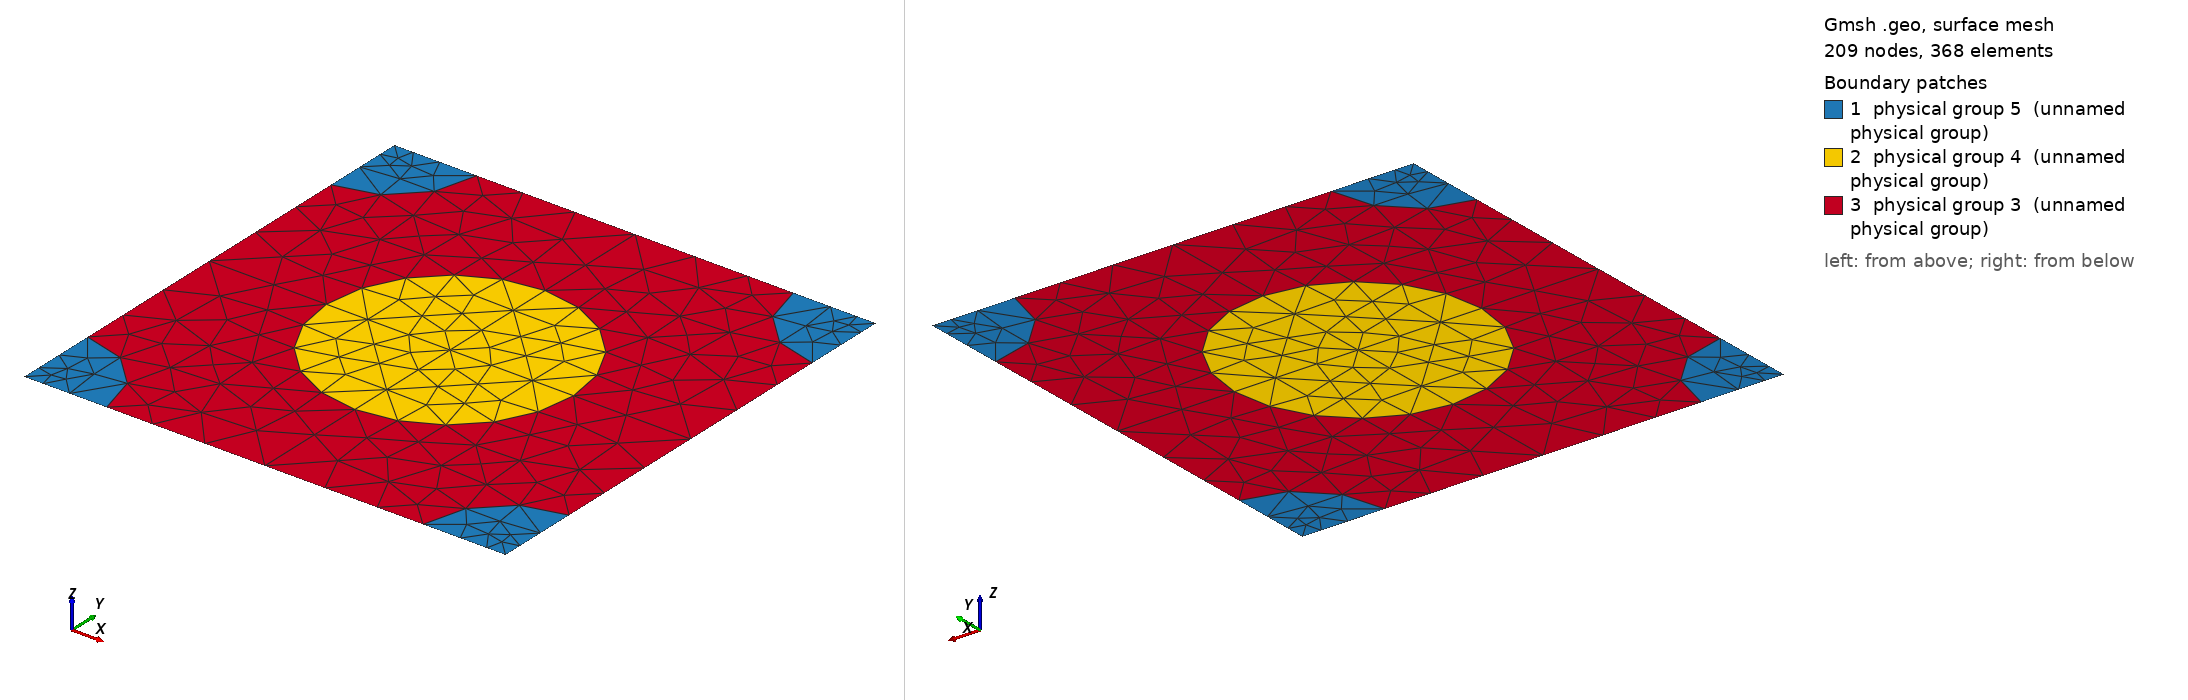

Gmsh geometry script, surface-meshed: 209 nodes, 368 surface elements. Boundary patches (legend numbers): 1 physical group 5 (unnamed physical group), 2 physical group 4 (unnamed physical group), 3 physical group 3 (unnamed physical group). Left view from above one corner, right view from below the opposite corner. Legend entries are the model's physical surfaces. The drawing asked Gmsh for element sizes between 1% and 20% of the model's largest extent; the script's own settings can give other sizes.

=== 857_220_147.geo (drawn) ===
d = 1; // grating period
ff = 0.300000;
d_in_nm = 857;
a1 = 220;
radius1 = (a1/d_in_nm)*d;
radius2 = (147/d_in_nm)*d;
lc = 0.150000; // 0.501 0.201 0.0701;
lc2 = lc/1.500000; // on cylinder surfaces
lc3 = lc/1.500000; // cylinder1 centres
lc4 = lc/4.500000; // cylinder2 centres
posx = 0;//
posy = 0;//

hy = d; // Thickness: Squre profile => hy=d
hx = 0.;

// 2*2 supercell outline

Point(1) = {0, 0, 0, lc4};
Point(2) = {-hx, -hy, 0, lc4};
Point(3) = {-hx+d, -hy, 0, lc4};
Point(4) = {d, 0, 0,lc4};
Point(5) = {-hx+d/2+posx, -hy/2+posy, 0,lc3};
Point(10) = {-hx+d/2+posx, 0, 0, lc};
Point(11) = {0,-hy/2+posy, 0, lc};
Point(12) = {-hx+d/2+posx, -hy, 0, lc};
Point(13) = {d, -hy/2+posy, 0, lc};

Point(14) = {-hx+radius2, 0, 0, lc2};
Point(15) = {d-radius2, 0, 0, lc2};
Point(16) = {0,-radius2, 0, lc2};
Point(18) = {-hx+d/2+posx, -hy/2+radius1+posy, 0, lc2};
Point(20) = {d,-radius2, 0, lc2};
Point(21) = {-hx+d/2-radius1+posx, -hy/2+posy, 0,lc2};
Point(22) = {-hx+d/2+radius1+posx, -hy/2+posy, 0,lc2};
Point(23) = {-hx, -hy+radius2, 0, lc2};
Point(25) = {-hx+d/2+posx, -hy/2-radius1+posy, 0, lc2};
Point(27) = {d,-hy+radius2, 0, lc2};
Point(28) = {-hx+radius2, -hy, 0, lc2};
Point(29) = {d-radius2, -hy, 0, lc2};

Line(1) = {1, 14};
Line(2) = {14, 10};
Line(3) = {10, 15};
Line(4) = {15, 4};
Line(5) = {4, 20};
Line(6) = {20, 13};
Line(7) = {13, 27};
Line(8) = {27, 3};
Line(9) = {3, 29};
Line(10) = {29, 12};
Line(11) = {12, 28};
Line(12) = {28, 2};
Line(13) = {2, 23};
Line(14) = {23, 11};
Line(15) = {11, 16};
Line(16) = {16, 1};
Line(18) = {18, 10};
Line(19) = {18, 5};
Line(20) = {5, 25};
Line(21) = {25, 12};
Line(22) = {11, 21};
Line(23) = {21, 5};
Line(24) = {5, 22};
Line(25) = {22, 13};

Circle(26) = {14, 1, 16};
Circle(27) = {15, 4, 20};
Circle(28) = {27, 3, 29};
Circle(29) = {28, 2, 23};
Circle(30) = {21, 5, 18};
Circle(31) = {18, 5, 22};
Circle(32) = {22, 5, 25};
Circle(33) = {25, 5, 21};

Line Loop(77) = {1, 26, 16};
Plane Surface(78) = {77};
Line Loop(79) = {4, 5, -27};
Plane Surface(80) = {79};
Line Loop(81) = {28, -9, -8};
Plane Surface(82) = {81};
Line Loop(83) = {29, -13, -12};
Plane Surface(84) = {83};
Line Loop(85) = {30, 19, -23};
Plane Surface(86) = {85};
Line Loop(87) = {19, 24, -31};
Plane Surface(88) = {87};
Line Loop(89) = {24, 32, -20};
Plane Surface(90) = {89};
Line Loop(91) = {20, 33, 23};
Plane Surface(92) = {91};
Line Loop(93) = {2, -18, -30, -22, 15, -26};
Plane Surface(94) = {93};
Line Loop(95) = {3, 27, 6, -25, -31, 18};
Plane Surface(96) = {95};
Line Loop(97) = {25, 7, 28, 10, -21, -32};
Plane Surface(98) = {97};
Line Loop(99) = {21, 11, 29, 14, 22, -33};
Plane Surface(100) = {99};

Physical Line(101) = {1, 2, 3, 4};
Physical Line(102) = {5, 6, 7, 8};
Physical Line(103) = {9, 10, 11, 12};
Physical Line(104) = {13, 14, 15, 16};

Physical Surface(3) = {94, 96, 98, 100};
Physical Surface(4) = {86, 88, 90, 92};
Physical Surface(5) = {78, 80, 82, 84};
